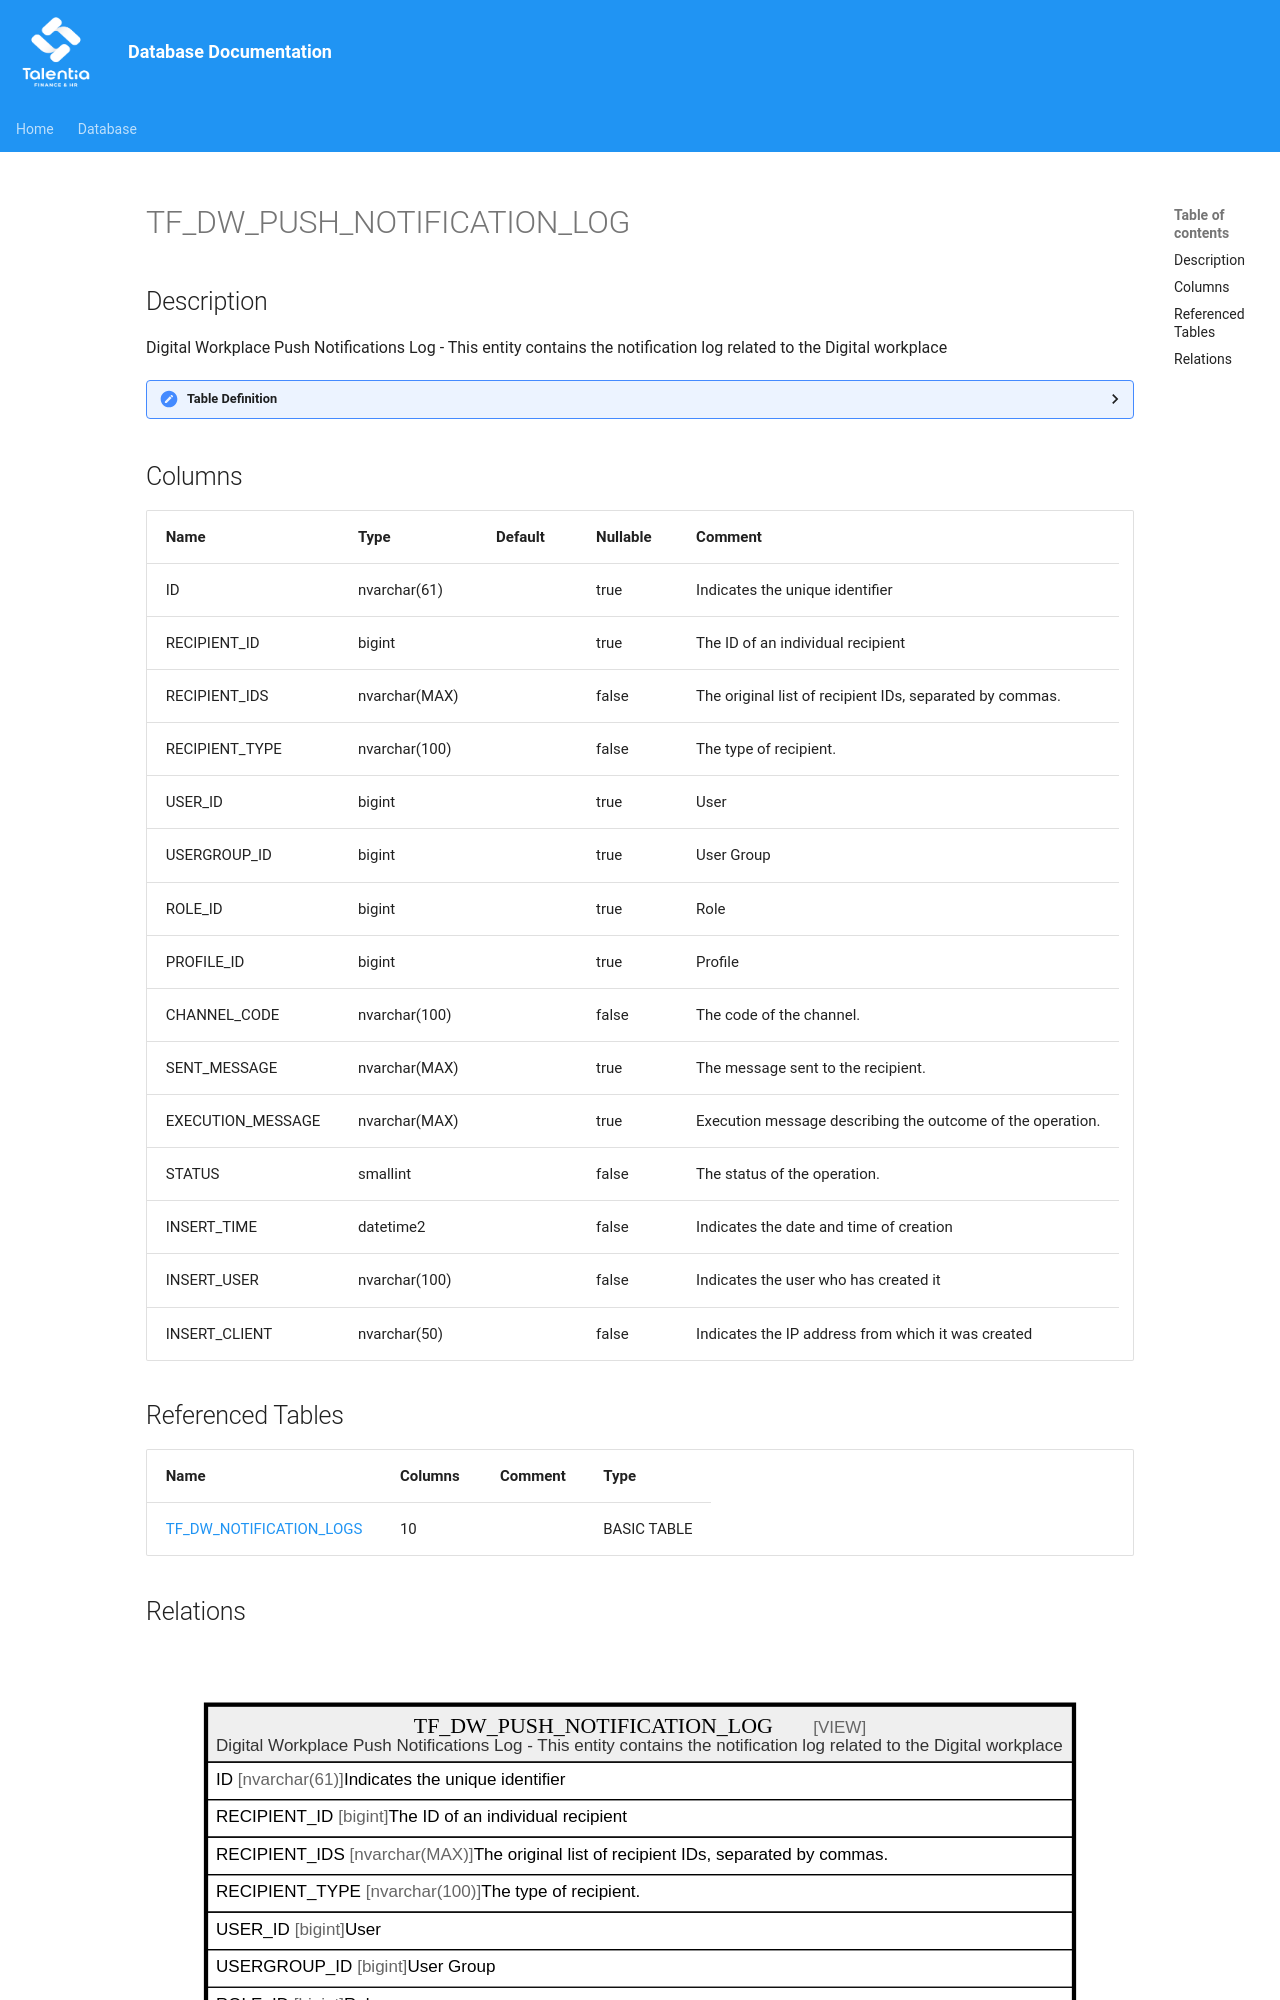

repository: giovanniporcelli/documentazione-db · page: schema/TF_DW_PUSH_NOTIFICATION_LOG/index.html · generator: mkdocs

# TF_DW_PUSH_NOTIFICATION_LOG

## Description

Digital Workplace Push Notifications Log - This entity contains the notification log related to the Digital workplace  


<details>
<summary><strong>Table Definition</strong></summary>

```sql
-- Talentia Software - All right reserved
-- Type: VIEW                     Name: TF_DW_PUSH_NOTIFICATION_LOG
-- Date: 09-04-2026 07:27:59 (UTC)
-- 
-- ChangeLogId: 00000000-0000-0000-0000-000000000000
-- ChangeSetId: ae6fb7fb-7448-4246-8eb4-6c3cb5d582ec
-- Original file name: C:\repos\Talentia-Software\hcm-core/DB/ProductDB/EDM\Schema\Views\TF_DW_PUSH_NOTIFICATION_LOG.xml


CREATE VIEW [TF_DW_PUSH_NOTIFICATION_LOG]
 ( ID, RECIPIENT_ID, RECIPIENT_IDS, RECIPIENT_TYPE, USER_ID, USERGROUP_ID, ROLE_ID, PROFILE_ID, CHANNEL_CODE, SENT_MESSAGE, EXECUTION_MESSAGE, STATUS, INSERT_TIME, INSERT_USER, INSERT_CLIENT ) 
 AS 
( 
					SELECT
					CONVERT(nvarchar, NL.ID) + '_' + CONVERT(nvarchar, A.ORDINAL) AS ID,
					CAST(LTRIM(RTRIM(A.VALUE)) AS BIGINT) AS RECIPIENT_ID,
					NL.RECIPIENT_IDS,
					NL.RECIPIENT_TYPE,
					CASE
					WHEN NL.RECIPIENT_TYPE = 'User' THEN CAST(LTRIM(RTRIM(A.VALUE)) AS BIGINT)
					ELSE NULL
					END AS USER_ID,
					CASE
					WHEN NL.RECIPIENT_TYPE = 'UserGroup' THEN CAST(LTRIM(RTRIM(A.VALUE)) AS BIGINT)
					ELSE NULL
					END AS USERGROUP_ID,
					CASE
					WHEN NL.RECIPIENT_TYPE = 'Role' THEN CAST(LTRIM(RTRIM(A.VALUE)) AS BIGINT)
					ELSE NULL
					END AS ROLE_ID,
					CASE
					WHEN NL.RECIPIENT_TYPE = 'Profile' THEN CAST(LTRIM(RTRIM(A.VALUE)) AS BIGINT)
					ELSE NULL
					END AS PROFILE_ID,
					NL.CHANNEL_CODE,
					NL.SENT_MESSAGE,
					NL.EXECUTION_MESSAGE,
					NL.STATUS,
					NL.INSERT_TIME,
					NL.INSERT_USER,
					NL.INSERT_CLIENT
					FROM
					TF_DW_NOTIFICATION_LOGS NL
					CROSS APPLY OPENJSON(CONCAT('[', NL.RECIPIENT_IDS, ']'))
					WITH (VALUE bigint '$', ORDINAL int '$.ordinal') A
				 )

```

</details>
